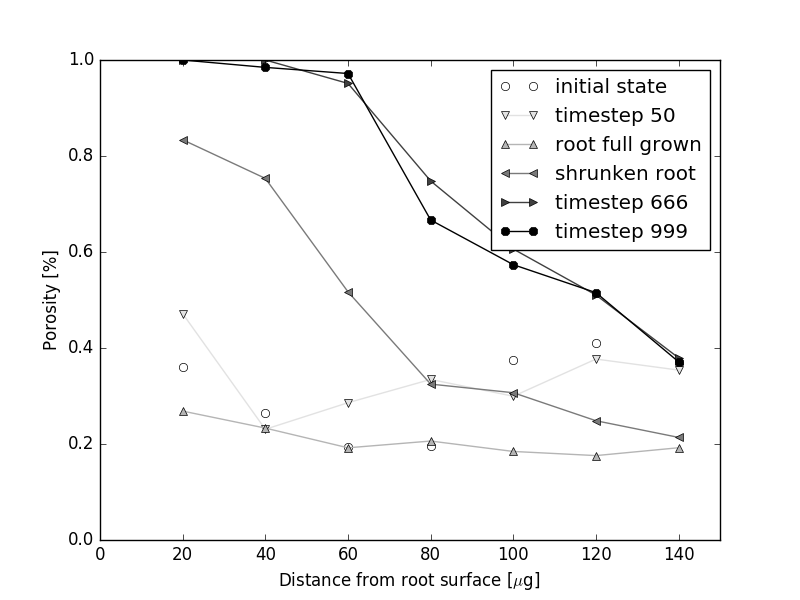

The file beside this chart, header and first rows:
0.4936708861, 0.4595744681, 0.2723785166, 0.333030853, 0.3578014184, 0.4021486643, 0.3249265426
0.519, 0.4723, 0.2877, 0.3076, 0.3528, 0.4187, 0.3384
0.5095, 0.5, 0.289, 0.2958, 0.3528, 0.4326, 0.3237
0.4778, 0.5053, 0.2871, 0.2995, 0.3543, 0.4358, 0.3239
0.4747, 0.5106, 0.2935, 0.3013, 0.3514, 0.4338, 0.3323
0.4778, 0.483, 0.2801, 0.3131, 0.3539, 0.4428, 0.3362
0.4747, 0.4617, 0.2922, 0.3076, 0.3621, 0.4399, 0.3367
0.4613, 0.4365, 0.3011, 0.3183, 0.3785, 0.4197, 0.3353
0.4702, 0.451, 0.2797, 0.3386, 0.3574, 0.4362, 0.3404
0.4673, 0.4458, 0.2923, 0.3192, 0.3623, 0.4446, 0.3455
0.4732, 0.4271, 0.298, 0.3287, 0.3577, 0.4411, 0.354
0.5029, 0.4138, 0.2929, 0.3427, 0.3665, 0.4549, 0.3356
0.4914, 0.4066, 0.2972, 0.3418, 0.3728, 0.4612, 0.3388
0.5, 0.3912, 0.2929, 0.3427, 0.3637, 0.4606, 0.3487
0.5057, 0.3891, 0.2916, 0.3463, 0.3574, 0.4692, 0.3419
0.5309, 0.3939, 0.2712, 0.3516, 0.372, 0.4463, 0.3538
0.5225, 0.398, 0.27, 0.3694, 0.3556, 0.4595, 0.3455
0.5703, 0.3763, 0.2689, 0.3818, 0.3664, 0.4262, 0.333
0.5784, 0.3753, 0.2546, 0.38, 0.3664, 0.4231, 0.3545
0.5547, 0.3601, 0.2561, 0.3908, 0.3927, 0.4114, 0.3442
0.5625, 0.3611, 0.2439, 0.4208, 0.385, 0.3998, 0.3247
0.5408, 0.3996, 0.2506, 0.4088, 0.3615, 0.4142, 0.3375
0.548, 0.3794, 0.2511, 0.3757, 0.3793, 0.4128, 0.3331
0.5437, 0.3668, 0.2502, 0.3943, 0.382, 0.4002, 0.3249
0.5291, 0.3745, 0.2658, 0.3887, 0.3868, 0.387, 0.333
0.5459, 0.4027, 0.244, 0.3749, 0.4034, 0.3725, 0.3326
0.5403, 0.4044, 0.244, 0.3641, 0.4084, 0.3727, 0.3453
0.554, 0.4248, 0.2302, 0.3583, 0.4123, 0.3981, 0.3221
0.5278, 0.4138, 0.2193, 0.3651, 0.4305, 0.3991, 0.3276
0.5415, 0.4026, 0.2381, 0.3596, 0.4129, 0.4105, 0.3365
0.5271, 0.4156, 0.2371, 0.37, 0.3988, 0.3926, 0.343
0.4736, 0.4184, 0.2705, 0.3659, 0.4189, 0.3613, 0.3224
0.4454, 0.4307, 0.2801, 0.3691, 0.3984, 0.3933, 0.3315
0.5, 0.4389, 0.2729, 0.3716, 0.4015, 0.3734, 0.3267
0.5294, 0.4482, 0.2562, 0.3828, 0.3883, 0.3854, 0.3296
0.5563, 0.4556, 0.2611, 0.3691, 0.4099, 0.3703, 0.314
0.5633, 0.4551, 0.2713, 0.368, 0.4262, 0.361, 0.3055
0.5743, 0.4501, 0.2896, 0.3948, 0.3781, 0.367, 0.2921
0.5156, 0.4947, 0.276, 0.4029, 0.373, 0.3746, 0.2988
0.465, 0.5044, 0.2838, 0.3826, 0.39, 0.3773, 0.3043
0.5133, 0.4887, 0.3015, 0.3448, 0.3922, 0.3898, 0.2963
0.5406, 0.4554, 0.3194, 0.3342, 0.3831, 0.3797, 0.3067
0.5163, 0.4541, 0.3413, 0.2992, 0.4067, 0.3642, 0.3028
0.4814, 0.4756, 0.3148, 0.3048, 0.3984, 0.379, 0.308
0.437, 0.5017, 0.306, 0.3152, 0.3949, 0.4067, 0.3015
0.4065, 0.5256, 0.3099, 0.309, 0.3813, 0.416, 0.2973
0.4342, 0.5178, 0.3047, 0.3038, 0.3947, 0.4138, 0.2979
0.4871, 0.4864, 0.2911, 0.306, 0.3768, 0.4107, 0.308
0.5845, 0.4412, 0.2647, 0.3259, 0.4009, 0.3934, 0.2753
0.5593, 0.4631, 0.2655, 0.3455, 0.3906, 0.3831, 0.287
0.5342, 0.4553, 0.2682, 0.3808, 0.3817, 0.4009, 0.31
0.5473, 0.4466, 0.2835, 0.3873, 0.3846, 0.3898, 0.3128
0.6031, 0.4277, 0.2837, 0.3908, 0.4071, 0.3728, 0.303
0.6033, 0.4244, 0.2923, 0.3881, 0.4071, 0.3808, 0.3142
0.6461, 0.3905, 0.3157, 0.3655, 0.4043, 0.3726, 0.319
0.65, 0.3811, 0.3067, 0.3842, 0.4149, 0.3589, 0.3138
0.6573, 0.3645, 0.342, 0.399, 0.4322, 0.3392, 0.3173
0.6576, 0.399, 0.3165, 0.3576, 0.4376, 0.3491, 0.3336
0.6507, 0.4, 0.3074, 0.3781, 0.4015, 0.3585, 0.3388
0.6163, 0.4236, 0.2912, 0.3932, 0.3962, 0.3532, 0.3286
0.6376, 0.4224, 0.2816, 0.4015, 0.3887, 0.3625, 0.3411
... 939 more rows
